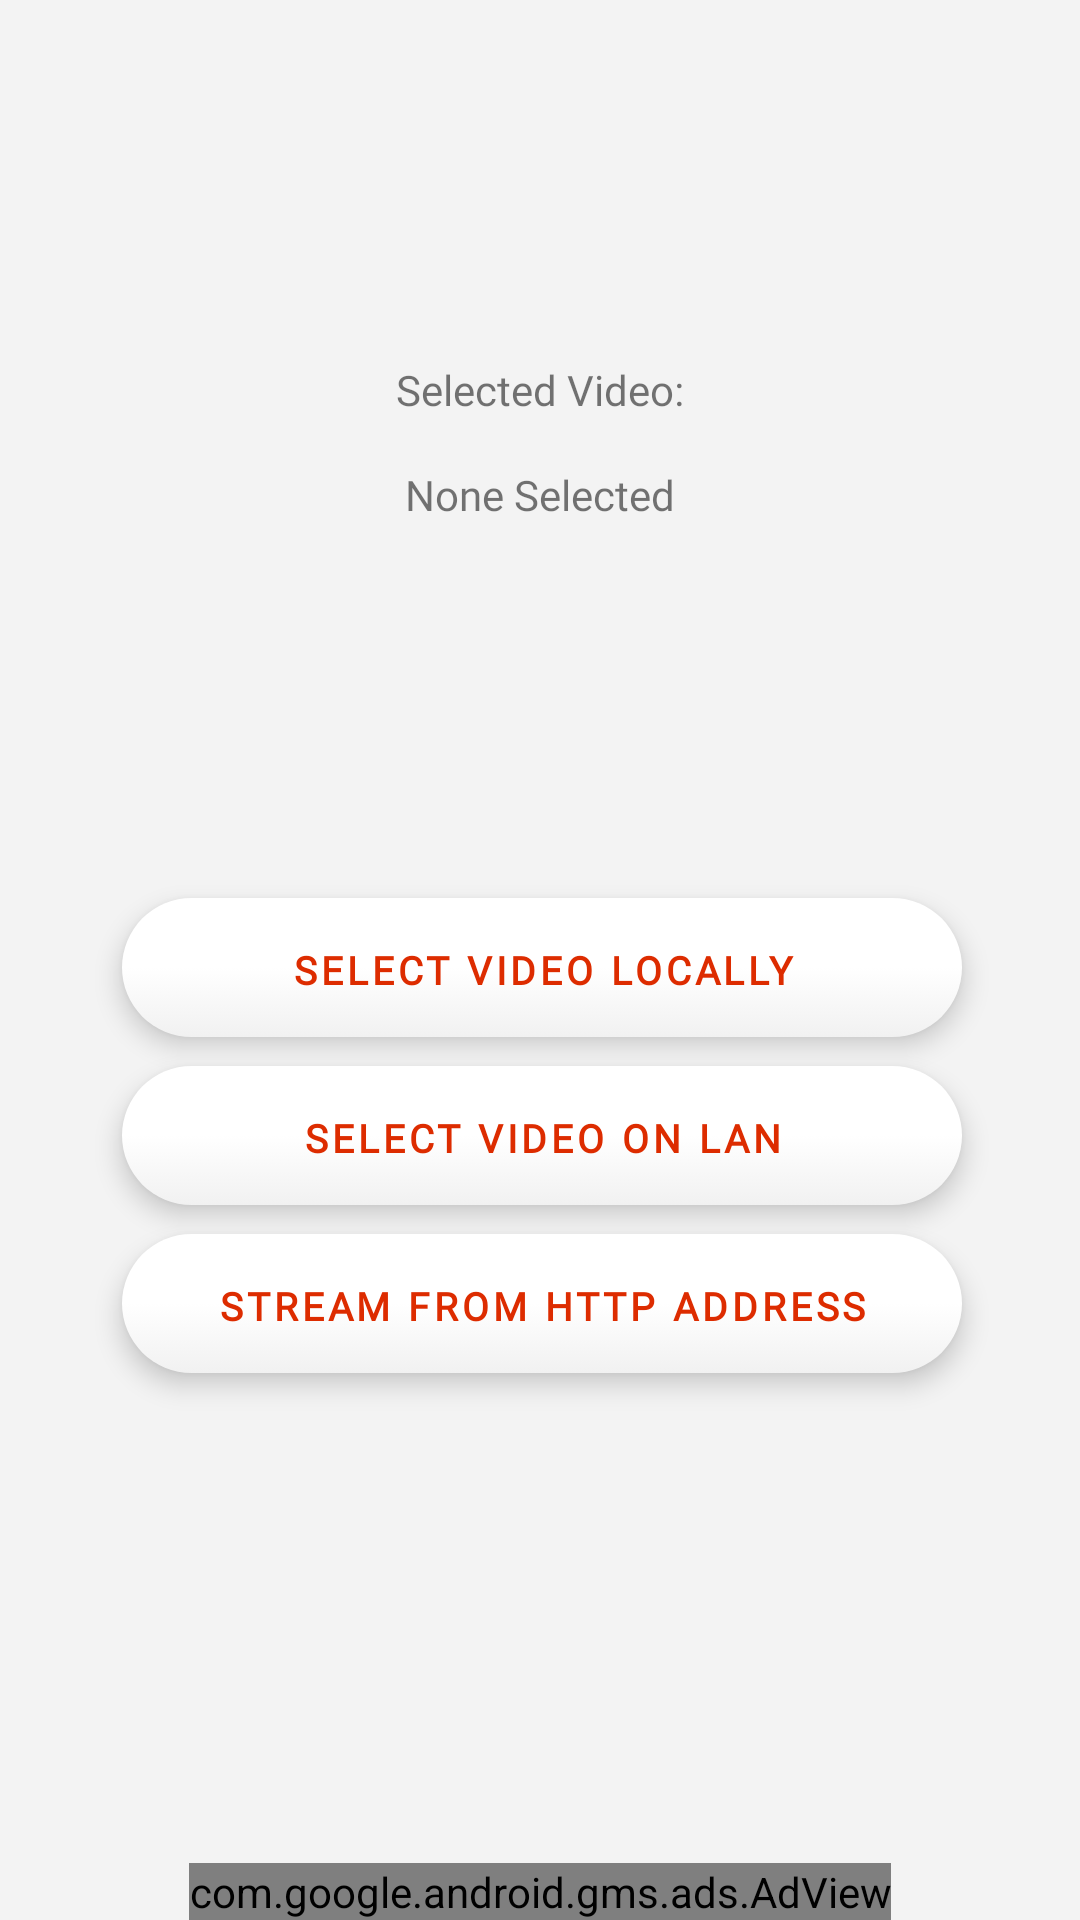

Reconstruct the res/layout file that produces this screen, plus the resources it refers to.
<!-- AndroidManifest.xml: application theme Theme.AndroidSubtitleEditor -->
<!-- res/layout/fragment_select_video.xml -->
<?xml version="1.0" encoding="utf-8"?>
<androidx.constraintlayout.widget.ConstraintLayout xmlns:android="http://schemas.android.com/apk/res/android"
    xmlns:app="http://schemas.android.com/apk/res-auto"
    xmlns:ads="http://schemas.android.com/apk/res-auto"
    android:layout_width="match_parent"
    android:layout_height="match_parent"
    android:background="?android:attr/colorBackground">

    <TextView
        android:id="@+id/select_video_local"
        style="?android:attr/buttonStyle"
        android:layout_width="wrap_content"
        android:layout_height="wrap_content"
        android:layout_marginBottom="8dp"
        android:minWidth="280dp"
        android:text="@string/select_video_locally"
        app:layout_constraintBottom_toTopOf="@+id/select_video_smb"
        app:layout_constraintEnd_toEndOf="parent"
        app:layout_constraintHorizontal_bias="0.509"
        app:layout_constraintStart_toStartOf="parent" />

    <TextView
        android:id="@+id/open_directory_of_sub"
        style="?android:attr/buttonStyle"
        android:layout_width="0dp"
        android:visibility="gone"
        android:layout_marginBottom="8dp"
        android:layout_height="wrap_content"
        android:minWidth="280dp"
        android:text="@string/open_directory_of_subtitle"
        app:layout_constraintBottom_toTopOf="@+id/select_video_local"
        app:layout_constraintEnd_toEndOf="@+id/select_video_local"
        app:layout_constraintStart_toStartOf="@+id/select_video_local" />


    <TextView
        android:id="@+id/select_video_smb"
        style="?android:attr/buttonStyle"
        android:layout_width="wrap_content"
        android:layout_height="wrap_content"

        android:minWidth="280dp"
        android:text="@string/select_video_on_lan"
        app:layout_constraintBottom_toBottomOf="parent"
        app:layout_constraintEnd_toEndOf="@+id/select_video_local"
        app:layout_constraintStart_toStartOf="@+id/select_video_local"
        app:layout_constraintTop_toTopOf="parent"
        app:layout_constraintVertical_bias="0.6" />

    <TextView
        android:id="@+id/insert_stream"
        android:layout_width="wrap_content"
        android:layout_height="wrap_content"
        android:layout_marginTop="8dp"
        android:text="@string/stream_from_http_address"

        style="?android:attr/buttonStyle"
        android:minWidth="280dp"
        app:layout_constraintEnd_toEndOf="@+id/select_video_smb"
        app:layout_constraintStart_toStartOf="@+id/select_video_smb"
        app:layout_constraintTop_toBottomOf="@+id/select_video_smb" />

    <TextView
        android:id="@+id/textView3"
        android:layout_width="wrap_content"
        android:layout_height="wrap_content"
        android:layout_marginBottom="16dp"
        android:gravity="center"
        android:text="@string/selected_video"
        app:layout_constraintBottom_toTopOf="@+id/file_information"
        app:layout_constraintEnd_toEndOf="parent"
        app:layout_constraintStart_toStartOf="parent" />

    <TextView
        android:id="@+id/file_information"
        android:layout_width="322dp"
        android:layout_height="wrap_content"
        android:gravity="center"
        android:text="@string/none_selected"
        app:layout_constraintBottom_toBottomOf="parent"
        app:layout_constraintEnd_toEndOf="@+id/textView3"
        app:layout_constraintStart_toStartOf="@+id/textView3"
        app:layout_constraintTop_toTopOf="parent"
        app:layout_constraintVertical_bias="0.25" />

    <TextView
        android:id="@+id/play_video_with_current"
        android:layout_width="wrap_content"
        android:layout_height="wrap_content"
        android:layout_marginTop="92dp"
        android:visibility="gone"
        android:minWidth="280dp"
        android:text="@string/play_current_video"

        style="?android:attr/buttonStyle"
        app:layout_constraintEnd_toEndOf="@+id/select_video_smb"
        app:layout_constraintHorizontal_bias="0.5"
        app:layout_constraintStart_toStartOf="@+id/select_video_smb"
        app:layout_constraintTop_toBottomOf="@+id/select_video_smb" />

    <com.google.android.gms.ads.AdView
        android:id="@+id/adViewSelect"
        android:layout_width="wrap_content"
        android:layout_height="wrap_content"
        ads:adSize="BANNER"
        ads:adUnitId= "@string/ad_id_select_video"
        app:layout_constraintBottom_toBottomOf="parent"
        app:layout_constraintEnd_toEndOf="parent"
        app:layout_constraintStart_toStartOf="parent" />

</androidx.constraintlayout.widget.ConstraintLayout>
<!-- resources referenced by this layout -->
<resources>
  <string name="none_selected">None Selected</string>
  <string name="open_directory_of_subtitle">Open Directory of Subtitle</string>
  <string name="play_current_video">Play current video</string>
  <string name="select_video_locally">Select video locally</string>
  <string name="select_video_on_lan">Select video on LAN</string>
  <string name="selected_video">Selected Video:</string>
  <string name="stream_from_http_address">Stream from HTTP address</string>
  <style name="Theme.AndroidSubtitleEditor" parent="Theme.MaterialComponents.DayNight.NoActionBar">
          
          <item name="colorPrimary">@color/orange_button_text</item>
          <item name="colorPrimaryVariant">@color/black</item>
          <item name="colorOnPrimary">@color/black</item>
          
          <item name="buttonStyle">@style/EditStyle</item>
          <item name="android:buttonStyle">@style/regularButtonStyle</item>
          <item name="colorSecondary">@color/white</item>
          <item name="colorAccent">@color/orange_button_text</item>
          <item name="colorPrimaryDark">@color/black</item>
          <item name="colorSecondaryVariant">@color/white</item>
          <item name="colorOnSecondary">@color/black</item>
          <item name="android:colorBackground">@color/grey_alternative</item>
          <item name="colorOnBackground">@color/grey_alternative</item>
          <item name="fontFamily">@font/proxima_nova_regular</item>
  
  
  
  
  
          
          <item name="android:statusBarColor" tools:targetApi="l">?attr/colorPrimaryVariant</item>
          
      </style>
  <color name="orange_button_text">#DD2C00</color>
  <color name="black">#FF000000</color>
  <style name="EditStyle" parent="TextAppearance.AppCompat">
          <item name="android:textColor">@color/black</item>
          <item name="android:background">@drawable/shadow_regular</item>
          <item name="android:backgroundTint">@color/white</item>
          <item name="android:textSize">18sp</item>
          <item name="android:fontFamily">@font/proxima_nova_regular</item>
      </style>
  <style name="regularButtonStyle" parent="@android:style/Widget.Button.Small">
          <item name="android:textColor">?android:attr/colorPrimary</item>
          <item name="android:textSize">13sp</item>
          <item name="textAllCaps">true</item>
          <item name="android:textStyle">bold</item>
          <item name="android:elevation">5dp</item>
          <item name="android:minHeight">48dp</item>
          <item name="android:layout_height">5dp</item>
          <item name="android:letterSpacing">0.1</item>
          <item name="android:background">@drawable/shadow_regular</item>
          <item name="android:fontFamily">@font/proxima_nova_regular</item>
      </style>
  <color name="white">#FFFFFFFF</color>
  <color name="grey_alternative">#f3f3f3</color>
</resources>
